Run: headless pygame with SDL's dummy video driver; simulated clock (each Clock.tick advances the game by its frame time, no real sleeping); random seed 0; keys injected as events and as key.get_pressed() state; no mouse input.
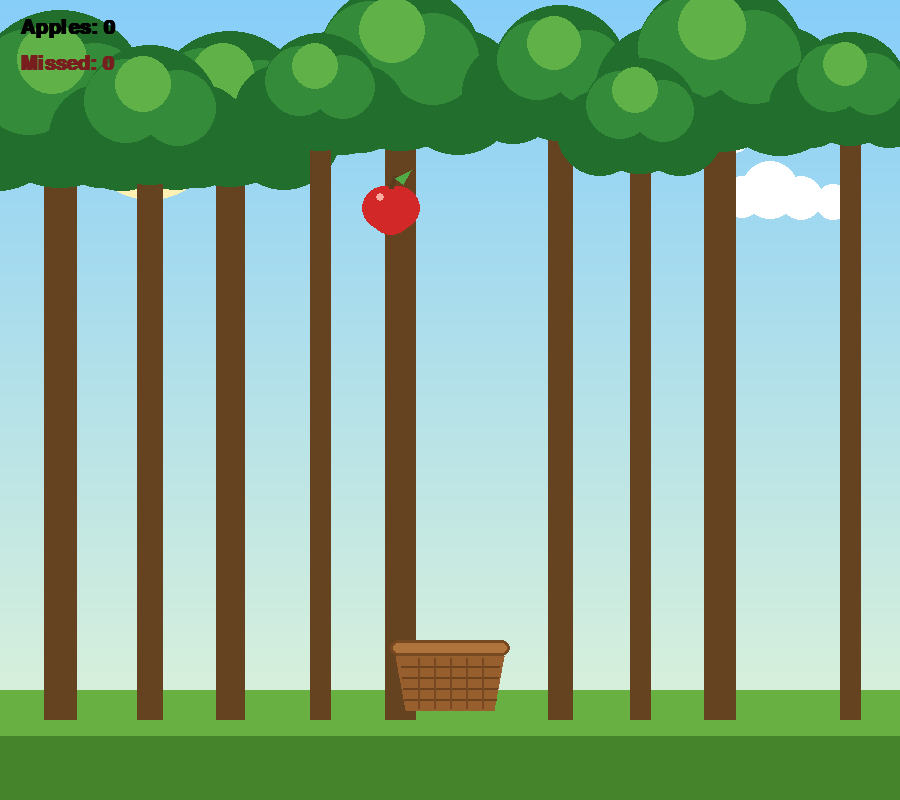
Frame 1 of 4 · flips 1–60 · no input
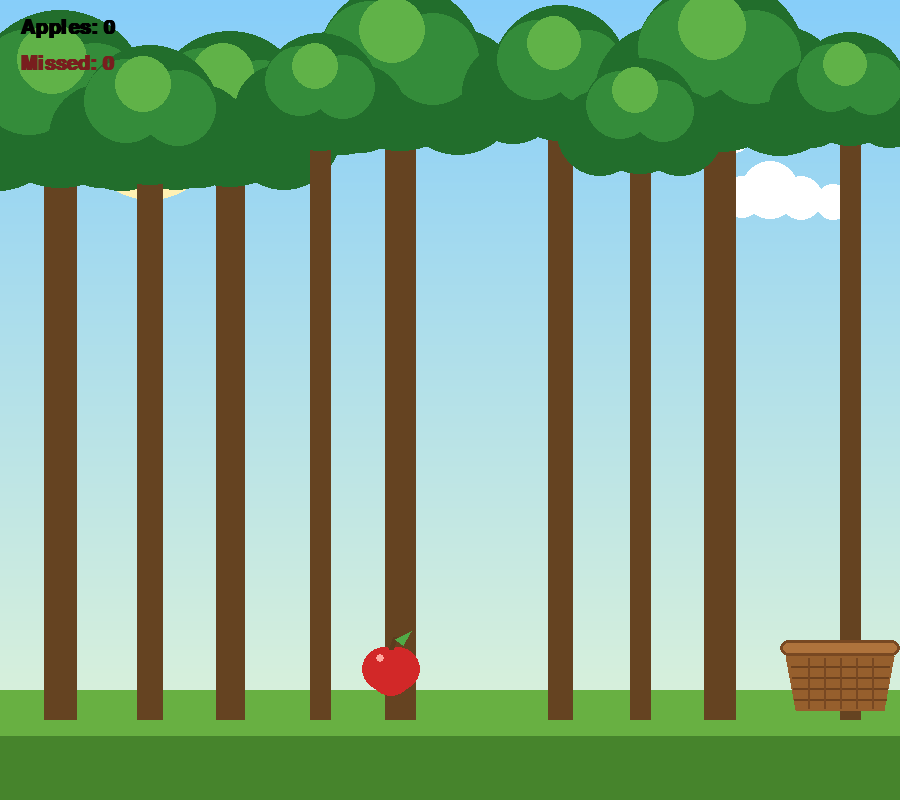
Frame 2 of 4 · flips 61–180 · tapped SPACE, RETURN · held RIGHT (→), D
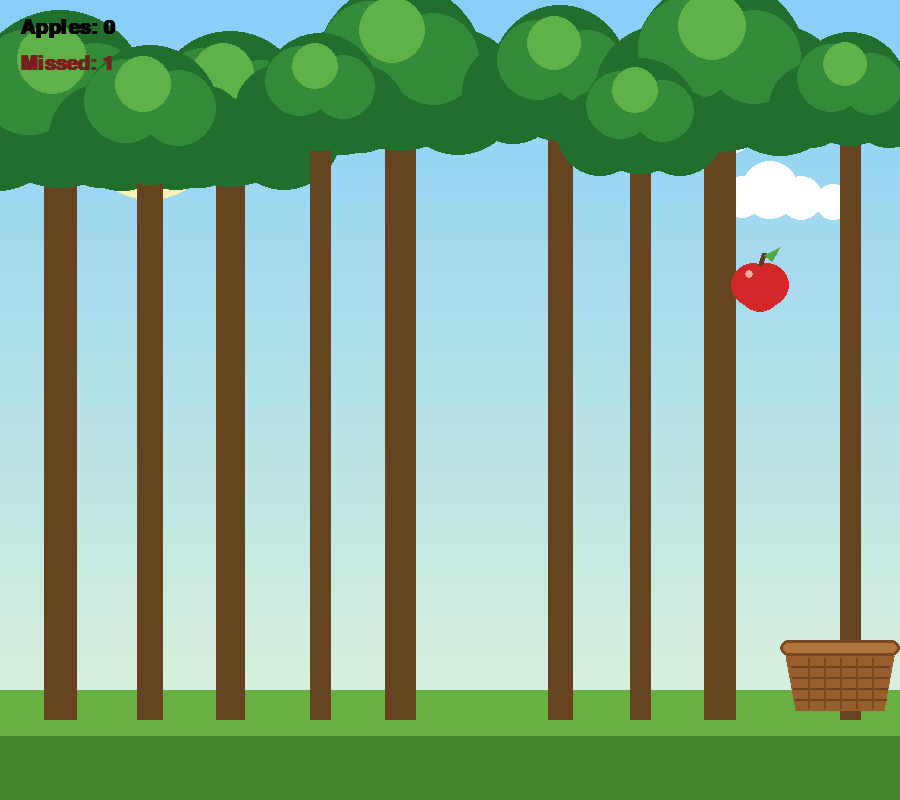
Frame 3 of 4 · flips 181–300 · held DOWN (↓), S
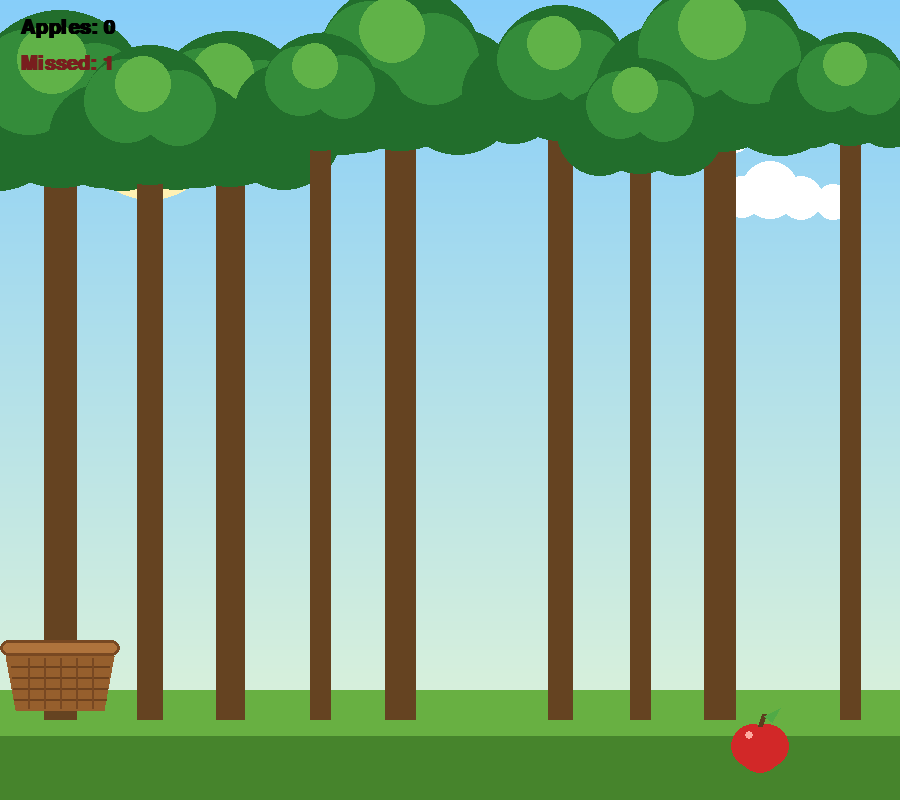
Frame 4 of 4 · flips 301–420 · held LEFT (←), A, UP (↑), W

The pygame program that drew these frames:

import pygame
import random
import math

# ----------------------------------------------------------------------------
#  Apple Catcher  (forest edition)
#  - Apples fall from the trees; move the basket to catch them.
#  - Every so often a bomb drops instead. Catch it and the game is over!
# ----------------------------------------------------------------------------

pygame.init()

# Screen dimensions
SCREEN_WIDTH = 900
SCREEN_HEIGHT = 800
screen = pygame.display.set_mode((SCREEN_WIDTH, SCREEN_HEIGHT))
pygame.display.set_caption("Apple Catcher")
clock = pygame.time.Clock()
FPS = 60

GROUND_Y = SCREEN_HEIGHT - 110  # top of the grass strip

# ---- Colors ----------------------------------------------------------------
WHITE       = (255, 255, 255)
BLACK       = (0, 0, 0)
SKY_TOP     = (135, 206, 250)
SKY_BOTTOM  = (215, 240, 220)
GRASS_LIGHT = (104, 176, 66)
GRASS_DARK  = (70, 132, 44)
TRUNK       = (101, 67, 33)
LEAF_DARK   = (34, 110, 44)
LEAF_MID    = (52, 140, 58)
LEAF_LIGHT  = (96, 178, 72)
APPLE_RED   = (210, 40, 40)
APPLE_SHINE = (255, 170, 160)
STEM_BROWN  = (92, 60, 30)
LEAF_GREEN  = (80, 170, 70)
BOMB_BLACK  = (30, 30, 34)
BOMB_GRAY   = (90, 90, 100)
FUSE_BROWN  = (120, 80, 40)
SPARK       = (255, 200, 60)

# ---- Fonts -----------------------------------------------------------------
font_big   = pygame.font.SysFont("arialrounded,arial", 72, bold=True)
font_mid   = pygame.font.SysFont("arialrounded,arial", 44, bold=True)
font_small = pygame.font.SysFont("arialrounded,arial", 30, bold=True)

# ---- Basket (player) -------------------------------------------------------
basket_width = 120
basket_height = 70
basket_x = SCREEN_WIDTH // 2 - basket_width // 2
basket_y = GROUND_Y - basket_height + 20
basket_speed = 520  # pixels per second

# ---- Falling-object settings ----------------------------------------------
OBJ_RADIUS = 22
BASE_FALL_SPEED = 240   # px/s at the start
BOMB_CHANCE = 0.22      # probability a new drop is a bomb

# Pre-build a static background so we don't redraw trees every frame.
background = pygame.Surface((SCREEN_WIDTH, SCREEN_HEIGHT))


def build_background():
    # Sky gradient
    for y in range(GROUND_Y):
        t = y / GROUND_Y
        r = int(SKY_TOP[0] + (SKY_BOTTOM[0] - SKY_TOP[0]) * t)
        g = int(SKY_TOP[1] + (SKY_BOTTOM[1] - SKY_TOP[1]) * t)
        b = int(SKY_TOP[2] + (SKY_BOTTOM[2] - SKY_TOP[2]) * t)
        pygame.draw.line(background, (r, g, b), (0, y), (SCREEN_WIDTH, y))

    # Soft sun
    pygame.draw.circle(background, (255, 241, 180), (150, 130), 70)
    pygame.draw.circle(background, (255, 250, 215), (150, 130), 48)

    # A few drifting clouds
    for cx, cy, s in [(640, 110, 1.0), (770, 190, 0.7), (430, 90, 0.6)]:
        for dx, dy, rr in [(-40, 10, 30), (0, 0, 42), (45, 12, 32), (90, 18, 26)]:
            pygame.draw.circle(background, (255, 255, 255),
                               (int(cx + dx * s), int(cy + dy * s)), int(rr * s))

    # Grass ground
    pygame.draw.rect(background, GRASS_DARK, (0, GROUND_Y, SCREEN_WIDTH, SCREEN_HEIGHT - GROUND_Y))
    pygame.draw.rect(background, GRASS_LIGHT, (0, GROUND_Y, SCREEN_WIDTH, 46))

    # Layered trees across the top for a forest feel
    tree_spots = [60, 230, 400, 560, 720, 850, 150, 320, 640]
    random.seed(7)  # fixed layout each run
    for base_x in tree_spots:
        draw_tree(background, base_x, random.randint(70, 150), random.uniform(0.8, 1.3))
    random.seed()  # restore randomness for gameplay


def draw_tree(surf, base_x, trunk_top_y, scale):
    trunk_w = int(26 * scale)
    trunk_h = GROUND_Y - trunk_top_y + 30
    pygame.draw.rect(surf, TRUNK, (base_x - trunk_w // 2, trunk_top_y, trunk_w, trunk_h))
    # Foliage: overlapping circles in three greens
    r = int(70 * scale)
    cx, cy = base_x, trunk_top_y - int(10 * scale)
    pygame.draw.circle(surf, LEAF_DARK, (cx, cy), r)
    pygame.draw.circle(surf, LEAF_DARK, (cx - int(r * 0.7), cy + int(r * 0.3)), int(r * 0.75))
    pygame.draw.circle(surf, LEAF_DARK, (cx + int(r * 0.7), cy + int(r * 0.3)), int(r * 0.75))
    pygame.draw.circle(surf, LEAF_MID,  (cx - int(r * 0.35), cy - int(r * 0.2)), int(r * 0.6))
    pygame.draw.circle(surf, LEAF_MID,  (cx + int(r * 0.4), cy - int(r * 0.1)), int(r * 0.55))
    pygame.draw.circle(surf, LEAF_LIGHT, (cx - int(r * 0.1), cy - int(r * 0.45)), int(r * 0.4))


def draw_apple(x, y):
    """Draw an apple centered at (x, y)."""
    r = OBJ_RADIUS
    # Body: two lobes + fill for a classic apple silhouette
    pygame.draw.circle(screen, APPLE_RED, (x - r // 3, y), r)
    pygame.draw.circle(screen, APPLE_RED, (x + r // 3, y), r)
    pygame.draw.circle(screen, APPLE_RED, (x, y + r // 4), r)
    # Shine
    pygame.draw.circle(screen, APPLE_SHINE, (x - r // 2, y - r // 2), max(3, r // 5))
    # Stem
    pygame.draw.line(screen, STEM_BROWN, (x, y - r + 2), (x + 4, y - r - 10), 5)
    # Leaf
    leaf = [(x + 4, y - r - 8), (x + 20, y - r - 16), (x + 12, y - r - 2)]
    pygame.draw.polygon(screen, LEAF_GREEN, leaf)


def draw_bomb(x, y, t):
    """Draw a bomb centered at (x, y). t drives the fuse sparkle."""
    r = OBJ_RADIUS
    pygame.draw.circle(screen, BOMB_BLACK, (x, y + 2), r)
    pygame.draw.circle(screen, BOMB_GRAY, (x - r // 3, y - r // 3), max(3, r // 4))  # highlight
    # Fuse cap
    pygame.draw.rect(screen, BOMB_GRAY, (x - 6, y - r - 6, 12, 10), border_radius=3)
    # Curvy fuse
    pygame.draw.line(screen, FUSE_BROWN, (x, y - r - 4), (x + 8, y - r - 16), 4)
    pygame.draw.line(screen, FUSE_BROWN, (x + 8, y - r - 16), (x + 2, y - r - 26), 4)
    # Sparkle
    flick = 3 + int(3 * abs(math.sin(t * 12)))
    pygame.draw.circle(screen, SPARK, (x + 2, y - r - 28), flick)
    pygame.draw.circle(screen, WHITE, (x + 2, y - r - 28), max(1, flick // 2))


def draw_basket(x, y):
    """Draw a wicker basket with its top-left corner near (x, y)."""
    w, h = basket_width, basket_height
    rim_h = 16
    body = pygame.Rect(x, y + rim_h, w, h - rim_h)
    # Basket body (tapered look via polygon)
    pygame.draw.polygon(screen, (150, 95, 45),
                        [(x + 6, y + rim_h), (x + w - 6, y + rim_h),
                         (x + w - 16, y + h), (x + 16, y + h)])
    # Weave lines
    for i in range(1, 5):
        yy = y + rim_h + i * (h - rim_h) // 5
        pygame.draw.line(screen, (110, 66, 30),
                         (x + 10 + i, yy), (x + w - 10 - i, yy), 2)
    for i in range(1, 6):
        xx = x + 12 + i * (w - 24) // 6
        pygame.draw.line(screen, (120, 72, 34),
                         (xx, y + rim_h + 2), (xx, y + h - 2), 2)
    # Rim
    pygame.draw.rect(screen, (175, 115, 60), (x, y, w, rim_h), border_radius=8)
    pygame.draw.rect(screen, (120, 72, 34), (x, y, w, rim_h), width=3, border_radius=8)
    return pygame.Rect(x, y, w, h)


def spawn_object():
    """Return a new falling object dict (apple or bomb)."""
    is_bomb = random.random() < BOMB_CHANCE
    return {
        "x": random.randint(OBJ_RADIUS + 4, SCREEN_WIDTH - OBJ_RADIUS - 4),
        "y": -OBJ_RADIUS,
        "bomb": is_bomb,
    }


def reset_game():
    return {
        "score": 0,
        "missed": 0,
        "obj": spawn_object(),
        "fall_speed": BASE_FALL_SPEED,
        "over": False,
        "time": 0.0,
    }


build_background()
state = reset_game()

# Center basket at start
basket_x = SCREEN_WIDTH // 2 - basket_width // 2

running = True
while running:
    dt = clock.tick(FPS) / 1000.0  # seconds since last frame
    state["time"] += dt

    for event in pygame.event.get():
        if event.type == pygame.QUIT:
            running = False
        elif event.type == pygame.KEYDOWN:
            if event.key == pygame.K_ESCAPE:
                running = False
            if state["over"] and event.key == pygame.K_r:
                state = reset_game()
                basket_x = SCREEN_WIDTH // 2 - basket_width // 2

    keys = pygame.key.get_pressed()

    if not state["over"]:
        # --- Move basket (arrow keys or A/D) ---
        if (keys[pygame.K_LEFT] or keys[pygame.K_a]) and basket_x > 0:
            basket_x -= basket_speed * dt
        if (keys[pygame.K_RIGHT] or keys[pygame.K_d]) and basket_x < SCREEN_WIDTH - basket_width:
            basket_x += basket_speed * dt
        basket_x = max(0, min(SCREEN_WIDTH - basket_width, basket_x))

        # --- Move the falling object ---
        obj = state["obj"]
        obj["y"] += state["fall_speed"] * dt

        # Basket catch area (a bit inside the rim so it feels fair)
        catch = pygame.Rect(basket_x + 10, basket_y + 6,
                            basket_width - 20, 40)
        obj_rect = pygame.Rect(obj["x"] - OBJ_RADIUS, obj["y"] - OBJ_RADIUS,
                               OBJ_RADIUS * 2, OBJ_RADIUS * 2)

        if obj_rect.colliderect(catch):
            if obj["bomb"]:
                state["over"] = True
            else:
                state["score"] += 1
                # Speed up a touch every few apples
                state["fall_speed"] = BASE_FALL_SPEED + state["score"] * 6
                state["obj"] = spawn_object()
        elif obj["y"] - OBJ_RADIUS > SCREEN_HEIGHT:
            if not obj["bomb"]:
                state["missed"] += 1
            state["obj"] = spawn_object()

    # --- Draw ---
    screen.blit(background, (0, 0))

    obj = state["obj"]
    if obj["bomb"]:
        draw_bomb(int(obj["x"]), int(obj["y"]), state["time"])
    else:
        draw_apple(int(obj["x"]), int(obj["y"]))

    draw_basket(int(basket_x), basket_y)

    # HUD
    score_text = font_small.render(f"Apples: {state['score']}", True, BLACK)
    screen.blit(score_text, (20, 18))
    missed_text = font_small.render(f"Missed: {state['missed']}", True, (120, 30, 30))
    screen.blit(missed_text, (20, 54))

    if state["over"]:
        overlay = pygame.Surface((SCREEN_WIDTH, SCREEN_HEIGHT), pygame.SRCALPHA)
        overlay.fill((0, 0, 0, 150))
        screen.blit(overlay, (0, 0))

        go = font_big.render("BOOM! Game Over", True, (255, 90, 90))
        screen.blit(go, go.get_rect(center=(SCREEN_WIDTH // 2, SCREEN_HEIGHT // 2 - 70)))

        sc = font_mid.render(f"Apples caught: {state['score']}", True, WHITE)
        screen.blit(sc, sc.get_rect(center=(SCREEN_WIDTH // 2, SCREEN_HEIGHT // 2 + 10)))

        tip = font_small.render("Press  R  to play again    -    Esc to quit", True, (230, 230, 230))
        screen.blit(tip, tip.get_rect(center=(SCREEN_WIDTH // 2, SCREEN_HEIGHT // 2 + 80)))

    pygame.display.update()

pygame.quit()
